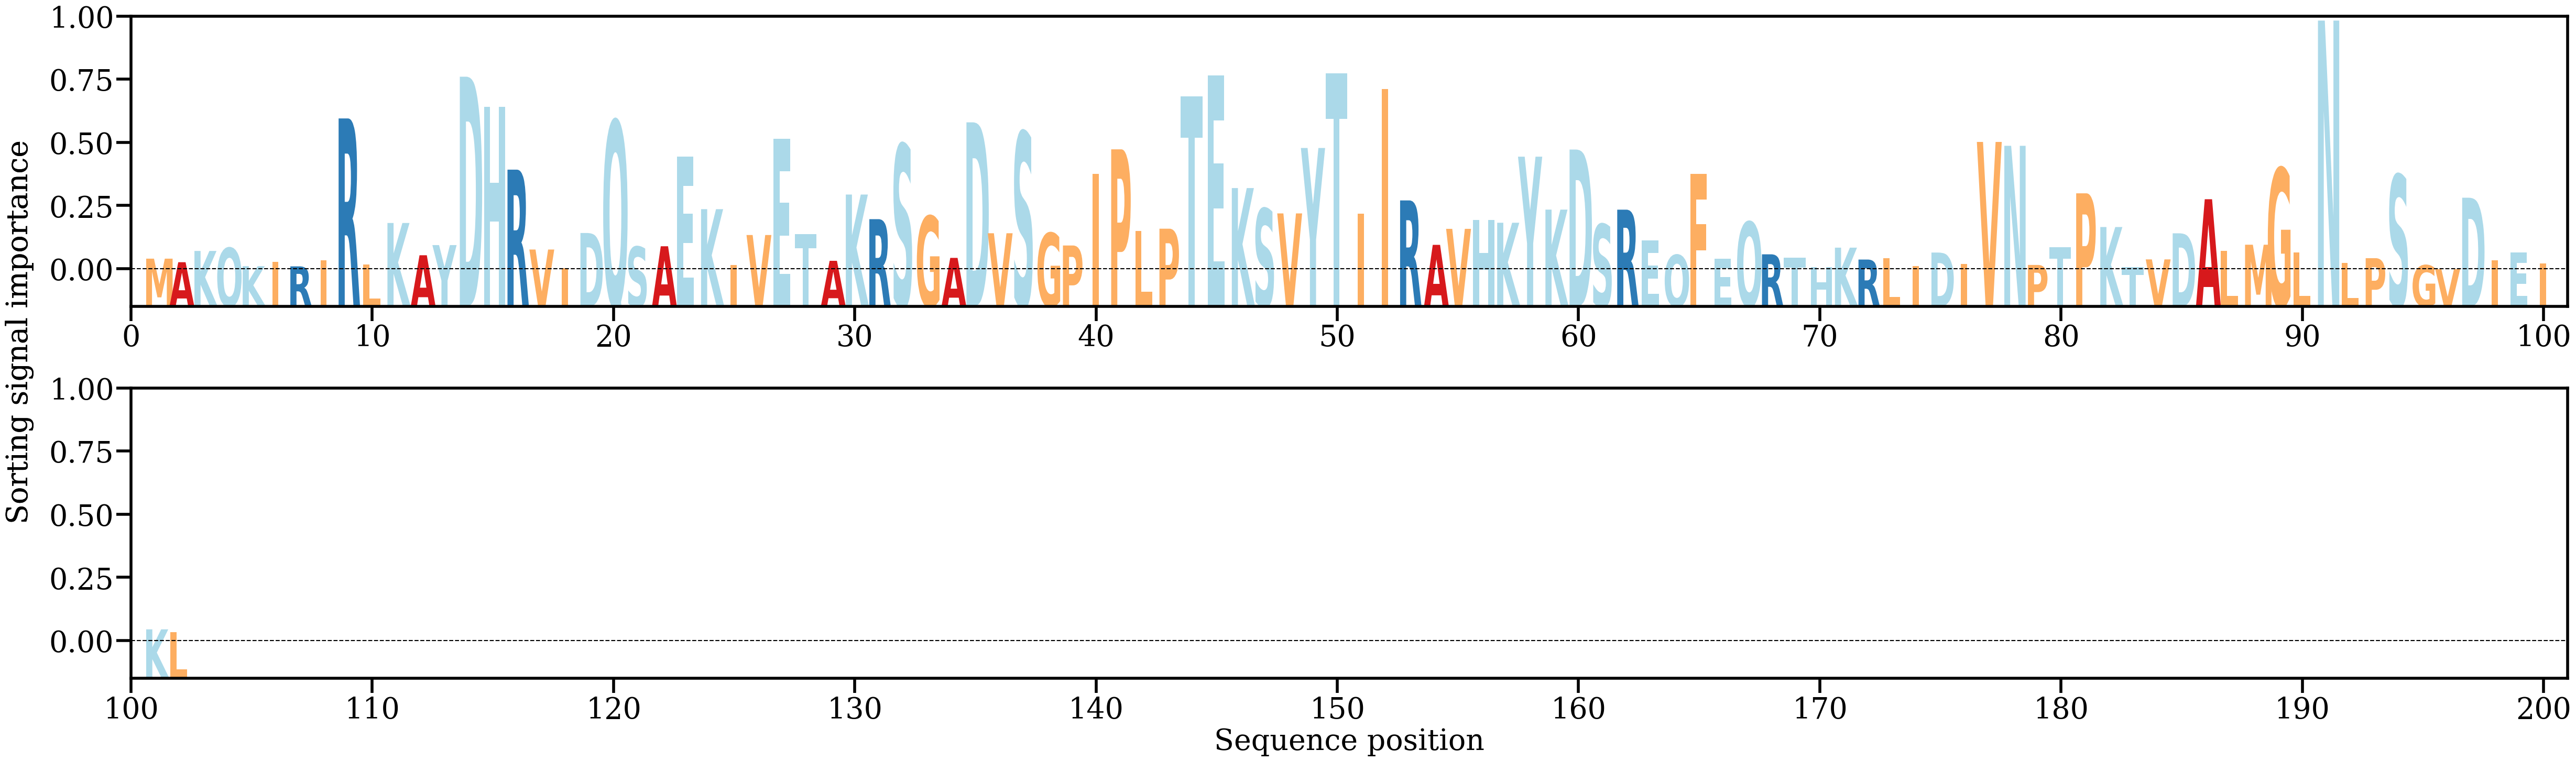

The data file committed next to this chart (first rows):
AA, Alpha
M, [0.00208453]
A, [0.00146509]
K, [0.00342777]
Q, [0.00395705]
K, [0.00077276]
I, [0.00154125]
R, [0.00074092]
I, [0.00177163]
R, [0.02653025]
L, [0.00109106]
K, [0.00830258]
A, [0.00267864]
Y, [0.00444778]
D, [0.03380544]
H, [0.02859176]
R, [0.01760106]
V, [0.00367592]
I, [0.00046024]
D, [0.00655738]
Q, [0.02610465]
S, [0.00416259]
A, [0.00424496]
E, [0.01987844]
K, [0.01071177]
I, [0.00096579]
V, [0.00620496]
E, [0.02298311]
T, [0.00639882]
A, [0.00170825]
K, [0.01326106]
R, [0.00897038]
S, [0.02200361]
G, [0.00950451]
A, [0.00221866]
D, [0.02584967]
V, [0.0065153]
S, [0.02414814]
G, [0.00654493]
P, [0.0043795]
I, [0.01689387]
P, [0.02114384]
L, [0.00694886]
P, [0.00730745]
T, [0.0303373]
E, [0.03401529]
K, [0.01439016]
S, [0.01079786]
V, [0.00997177]
Y, [0.02137737]
T, [0.03436743]
I, [0.00993012]
I, [0.03162225]
R, [0.01223753]
A, [0.00449088]
V, [0.00728131]
H, [0.00884072]
K, [0.00834531]
Y, [0.01986172]
K, [0.01063536]
D, [0.02110625]
... 42 more rows
